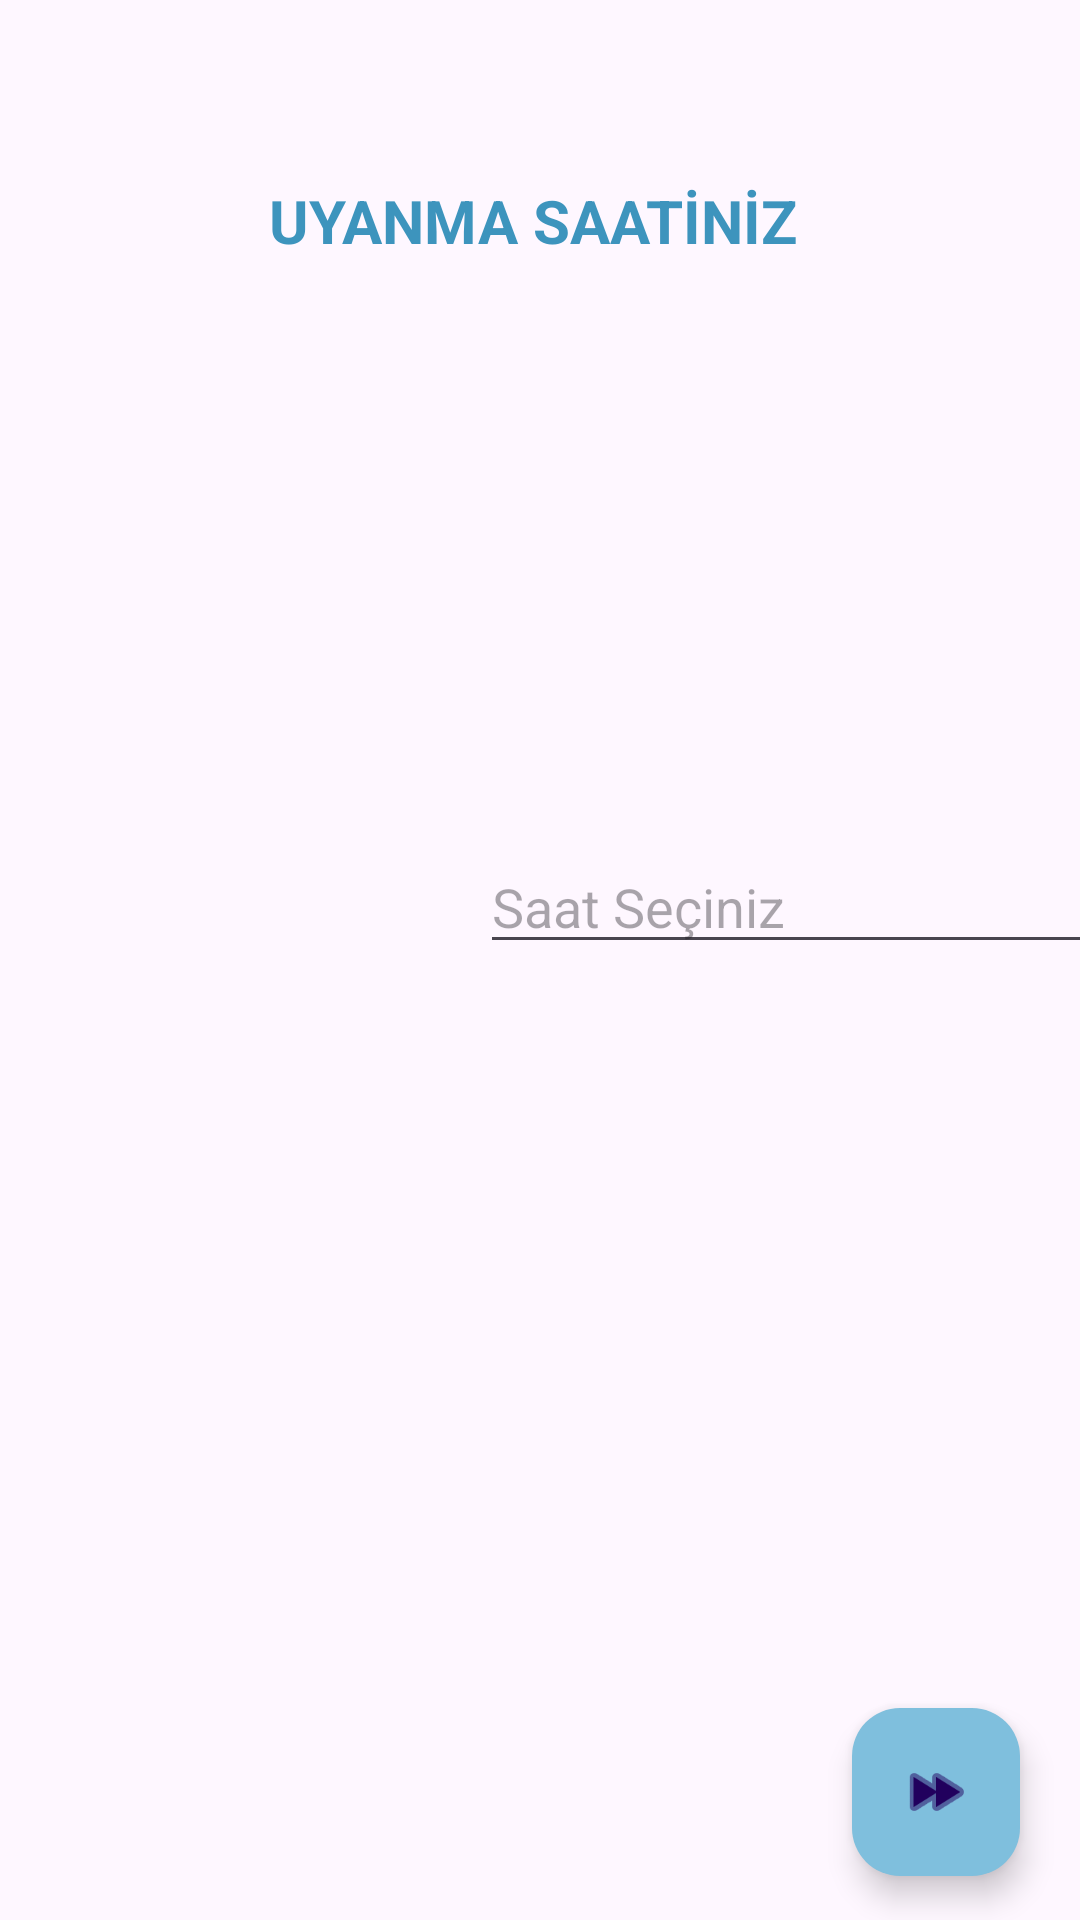

Reconstruct the res/layout file that produces this screen, plus the resources it refers to.
<!-- AndroidManifest.xml: application theme Theme.SuIcmeHatirlaticisi -->
<!-- res/layout/fragment_uyanma.xml -->
<?xml version="1.0" encoding="utf-8"?>
<androidx.constraintlayout.widget.ConstraintLayout


    xmlns:android="http://schemas.android.com/apk/res/android"
    xmlns:app="http://schemas.android.com/apk/res-auto"
    xmlns:tools="http://schemas.android.com/tools"
    android:layout_width="match_parent"
    android:layout_height="match_parent"
    tools:context=".view.UyanmaFragment">

    <TextView
        android:id="@+id/textView3"
        android:layout_width="204dp"
        android:layout_height="50dp"
        android:layout_marginTop="60dp"
        android:text="UYANMA SAATİNİZ "
        android:textAlignment="center"
        android:textColor="#3D94BD"
        android:textSize="20sp"
        android:textStyle="bold"
        app:layout_constraintEnd_toEndOf="parent"
        app:layout_constraintStart_toStartOf="parent"
        app:layout_constraintTop_toTopOf="parent" />


    <EditText
        android:id="@+id/saatSec"
        android:layout_width="wrap_content"
        android:layout_height="wrap_content"
        android:layout_marginStart="10dp"
        android:layout_marginTop="170dp"
        android:ems="10"
        android:hint="Saat Seçiniz"
        android:inputType="text"
        app:layout_constraintEnd_toEndOf="parent"
        app:layout_constraintStart_toEndOf="@+id/uyanmaImageView"
        app:layout_constraintTop_toBottomOf="@+id/textView3" />

    <ImageView
        android:id="@+id/uyanmaImageView"
        android:layout_width="150dp"
        android:layout_height="350dp"
        android:layout_marginStart="10dp"
        android:layout_marginTop="50dp"
        app:layout_constraintStart_toStartOf="parent"
        app:layout_constraintTop_toBottomOf="@+id/textView3" />

    <com.google.android.material.floatingactionbutton.FloatingActionButton
        android:id="@+id/uyanmaIleriButton"
        android:layout_width="wrap_content"
        android:layout_height="wrap_content"
        android:layout_marginEnd="20dp"
        android:layout_marginBottom="10dp"
        android:clickable="true"
        android:src="@android:drawable/ic_media_ff"
        app:backgroundTint="#7FBFDD"
        app:layout_constraintBottom_toBottomOf="parent"
        app:layout_constraintEnd_toEndOf="parent"
        app:layout_constraintHorizontal_bias="1.0"
        app:layout_constraintStart_toStartOf="parent"
        app:layout_constraintTop_toBottomOf="@+id/uyanmaImageView"
        app:layout_constraintVertical_bias="0.927" />


</androidx.constraintlayout.widget.ConstraintLayout>
<!-- resources referenced by this layout -->
<resources>
  <style name="Theme.SuIcmeHatirlaticisi" parent="Base.Theme.SuIcmeHatirlaticisi" />
  <style name="Base.Theme.SuIcmeHatirlaticisi" parent="Theme.Material3.DayNight.NoActionBar">
          
          
          <item name="colorPrimary">@color/your_light_primary_color</item>
  
          
          <item name="colorPrimaryVariant">@color/your_dark_primary_color</item>
  
          
          <item name="colorOnPrimary">@android:color/white</item>
      </style>
  <color name="your_light_primary_color">#242A2B</color>
  <color name="your_dark_primary_color">#5D6061</color>
</resources>
